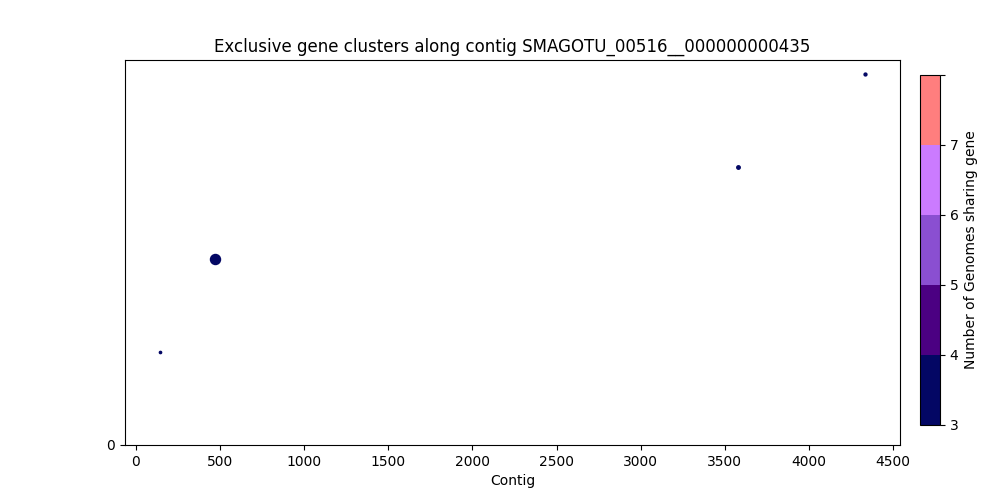

Data behind this chart, as committed beside it:
, Gene Start, Gene Size, Strand, Gene Product, Accession
0, 146, 326, -, hypothetical protein_644, 2001
1, 469, 3113, -, hypothetical protein_643, 2002
2, 3579, 755, -, hypothetical protein_642, 2003
3, 4331, 542, -, NAD(P)H-quinone oxidoreductase subunit 2…, 2004
